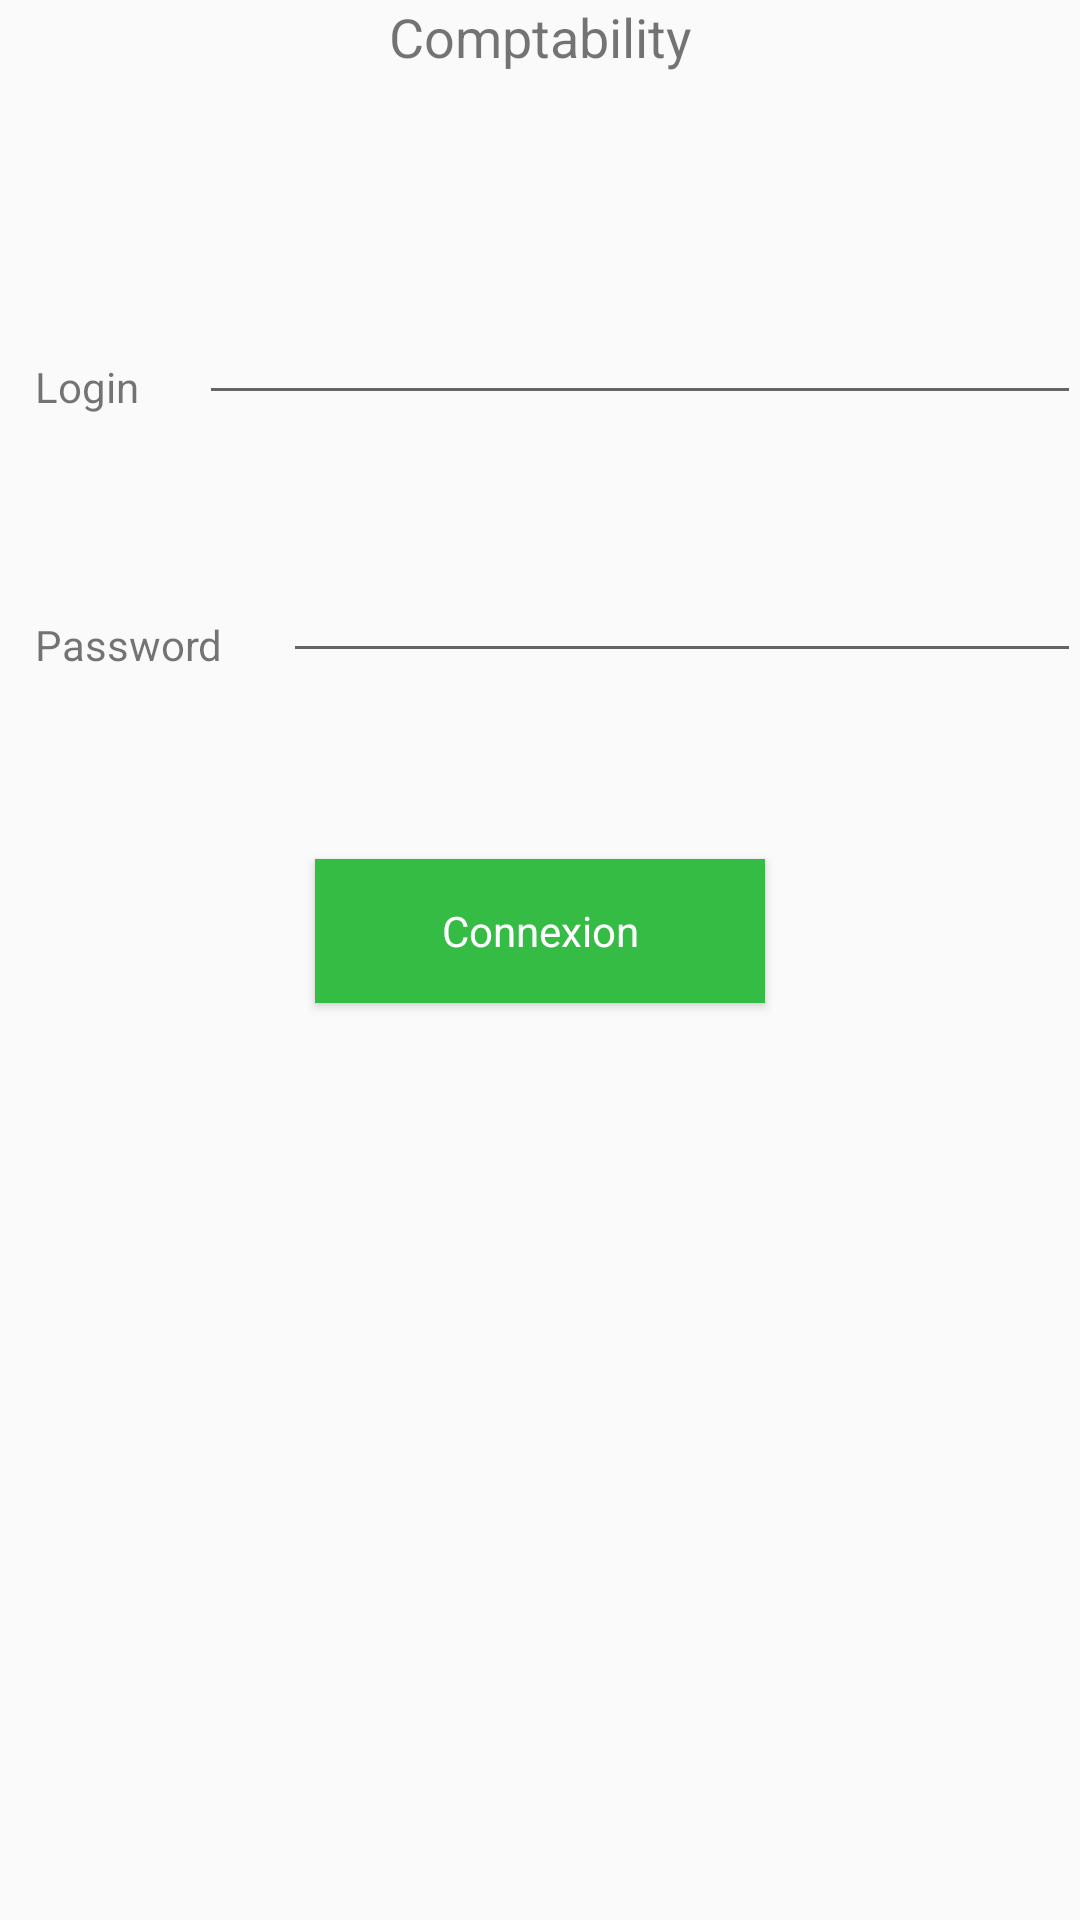

Reconstruct the res/layout file that produces this screen, plus the resources it refers to.
<!-- AndroidManifest.xml: application theme AppTheme -->
<!-- res/layout/activity_login.xml -->
<?xml version="1.0" encoding="utf-8"?>
<RelativeLayout xmlns:android="http://schemas.android.com/apk/res/android"
    xmlns:tools="http://schemas.android.com/tools"
    android:id="@+id/activity_login"
    android:layout_width="match_parent"
    android:layout_height="match_parent"
    android:paddingBottom="@dimen/activity_vertical_margin"
    android:paddingLeft="@dimen/activity_horizontal_margin"
    android:paddingRight="@dimen/activity_horizontal_margin"
    android:paddingTop="@dimen/activity_vertical_margin"
    tools:context="com.secodi.it_solution.secodi.LoginActivity">

    <TextView
        android:id="@+id/textView3"
        android:layout_width="match_parent"
        android:layout_height="wrap_content"
        android:layout_alignParentStart="true"
        android:layout_alignParentTop="true"
        android:text="@string/comptabilite"
        android:textAlignment="center"
        android:textSize="18sp" />

    <TextView
        android:id="@+id/textView4"
        android:layout_width="wrap_content"
        android:layout_height="wrap_content"
        android:layout_alignParentStart="true"
        android:layout_below="@+id/textView3"
        android:layout_marginStart="12dp"
        android:layout_marginTop="95dp"
        android:text="@string/login" />

    <EditText
        android:id="@+id/editText"
        android:layout_width="wrap_content"
        android:layout_height="wrap_content"
        android:layout_alignBottom="@+id/textView4"
        android:layout_alignParentEnd="true"
        android:layout_marginLeft="20dp"
        android:layout_toRightOf="@id/textView4"
        android:ems="10"
        android:inputType="textPersonName"
        android:textSize="18sp" />

    <TextView
        android:id="@+id/textView5"
        android:layout_width="wrap_content"
        android:layout_height="wrap_content"
        android:layout_alignStart="@+id/textView4"
        android:layout_below="@+id/textView4"
        android:layout_marginTop="67dp"
        android:text="@string/mdp" />

    <EditText
        android:id="@+id/editText2"
        android:layout_width="wrap_content"
        android:layout_height="wrap_content"
        android:layout_alignBottom="@+id/textView5"
        android:layout_alignParentEnd="true"
        android:layout_marginLeft="20dp"
        android:layout_toRightOf="@id/textView5"
        android:ems="10"
        android:inputType="textPassword"
        android:textSize="18sp" />

    <Button
        android:id="@+id/connexion"
        style="@style/btn"
        android:layout_width="150dp"
        android:layout_height="wrap_content"
        android:layout_below="@+id/editText2"
        android:layout_centerHorizontal="true"
        android:layout_marginTop="62dp"
        android:text="@string/connexion" />
</RelativeLayout>
<!-- resources referenced by this layout -->
<resources>
  <string name="comptabilite">Comptability</string>
  <string name="connexion">Connexion</string>
  <string name="login">Login</string>
  <string name="mdp">Password</string>
  <style name="btn" parent="AppTheme">
          <item name="android:background">@color/colorPrimary</item>
          <item name="android:textColor">@color/white</item>
          <item name="android:layout_width">150dp</item>
          <item name="android:layout_height">50dp</item>
      </style>
  <style name="AppTheme" parent="Theme.AppCompat.Light.DarkActionBar">
          
          <item name="colorPrimary">@color/colorPrimary</item>
          <item name="colorPrimaryDark">@color/colorPrimaryDark</item>
          <item name="colorAccent">@color/colorAccent</item>
      </style>
  <color name="colorPrimary">#35bc45</color>
  <color name="white">#ffffff</color>
  <color name="colorPrimaryDark">#259736</color>
  <color name="colorAccent">#FF4081</color>
</resources>
